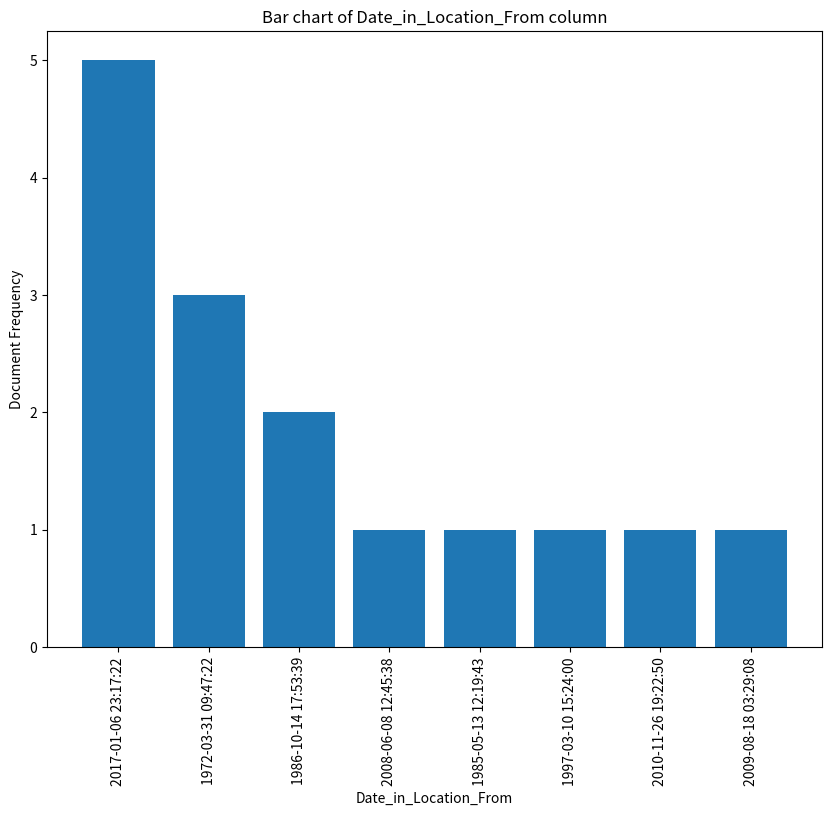

This figure's Python source:
import matplotlib.pyplot as plt

teststring = """

import pandas as pd
import matplotlib.pyplot as plt

data = {'Document_ID': [7, 11, 81, 81, 81, 111, 119, 166, 166, 170, 230, 230,
                         252, 252, 260],
        'Location_Code': ['e', 'x', 'c', 'c', 'x', 'x', 'b', 'b', 'b', 'x', 'e',
                          'e', 'n', 'x', 'e'],
        'Date_in_Location_From': ['2017-01-06 23:17:22', '2017-01-06 23:17:22',
                                   '1972-03-31 09:47:22', '2017-01-06 23:17:22',
                                   '2008-06-08 12:45:38', '1986-10-14 17:53:39',
                                   '2017-01-06 23:17:22', '1985-05-13 12:19:43',
                                   '1986-10-14 17:53:39', '1997-03-10 15:24:00',
                                   '1972-03-31 09:47:22', '2010-11-26 19:22:50',
                                   '2017-01-06 23:17:22', '1972-03-31 09:47:22',
                                   '2009-08-18 03:29:08'],
        'Date_in_Locaton_To': ['2008-06-08 12:45:38', '2012-07-03 09:48:46',
                               '1987-11-05 06:11:22', '2010-11-26 19:22:50',
                               '1976-06-15 03:40:06', '2010-11-26 19:22:50',
                               '1995-01-01 03:52:11', '1986-10-14 17:53:39',
                               '2010-11-26 19:22:50', '1976-06-15 03:40:06',
                               '1987-11-05 06:11:22', '2017-01-06 23:17:22',
                               '1997-03-10 15:24:00', '2009-08-18 03:29:08',
                               '1986-10-14 17:53:39']}

df = pd.DataFrame(data)

freq = df['Date_in_Location_From'].value_counts().sort_values(ascending=False)

plt.figure(figsize=(10,8))
plt.bar(freq.index, freq.values)
plt.xticks(rotation=90)
plt.xlabel('Date_in_Location_From')
plt.ylabel('Document Frequency')
plt.title('Bar chart of Date_in_Location_From column')
plt.show()
"""
if __name__==   "__main__":
    exec(teststring)
    plt.savefig('plot.png')